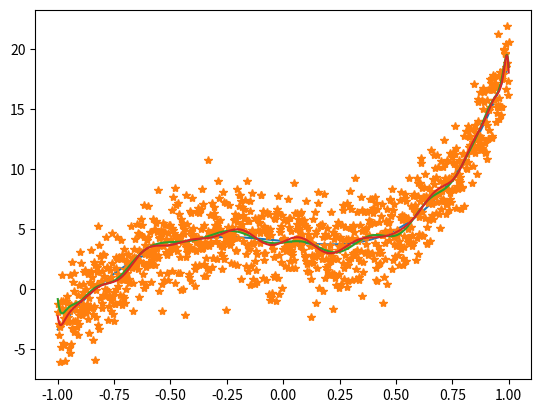

Generate this figure with matplotlib:
import numpy as np
from matplotlib import pyplot as plt

#let's fit d=4-2x +0.5x**2 + 13x**3+pi x**4

def get_poly_A(x,order):
    A=np.zeros([len(x),order+1])
    A[:,0]=1
    for i in range(order):
        #A[:,i]=x**(i) #OK, but not great
        A[:,i+1]=x*A[:,i]
    return A

sig=2
x=np.linspace(-1,1,1000)
coeffs=np.asarray([4,-2,0.5,13,np.pi])
y_true=coeffs[0]+coeffs[1]*x+coeffs[2]*x**2+coeffs[3]*x**3+coeffs[4]*x**4
y=y_true+sig*np.random.randn(len(x))



plt.ion()
plt.clf()
plt.plot(x,y_true)
plt.plot(x,y,'*')


A=get_poly_A(x,28)
N=sig**2*np.eye(len(x))
Ninv=np.linalg.inv(N)

#solve A^T N^-1 A m = A^T N-1 d
lhs=A.T@(Ninv@A)
rhs=A.T@(Ninv@y)
m=np.linalg.inv(lhs)@rhs

#<d>=Am
y_pred=A@m
plt.plot(x,y_pred)



l,v=np.linalg.eigh(lhs)
print('largest,smallest eigenvalues are ',l.max(),l.min())

u,s,v=np.linalg.svd(A,0)
print('svd condition is ',s.max()/np.abs(s).min())
fitp_svd=v.T@(np.diag(1/s)@(u.T@y))
y_pred_svd=A@fitp_svd
plt.plot(x,y_pred_svd)



